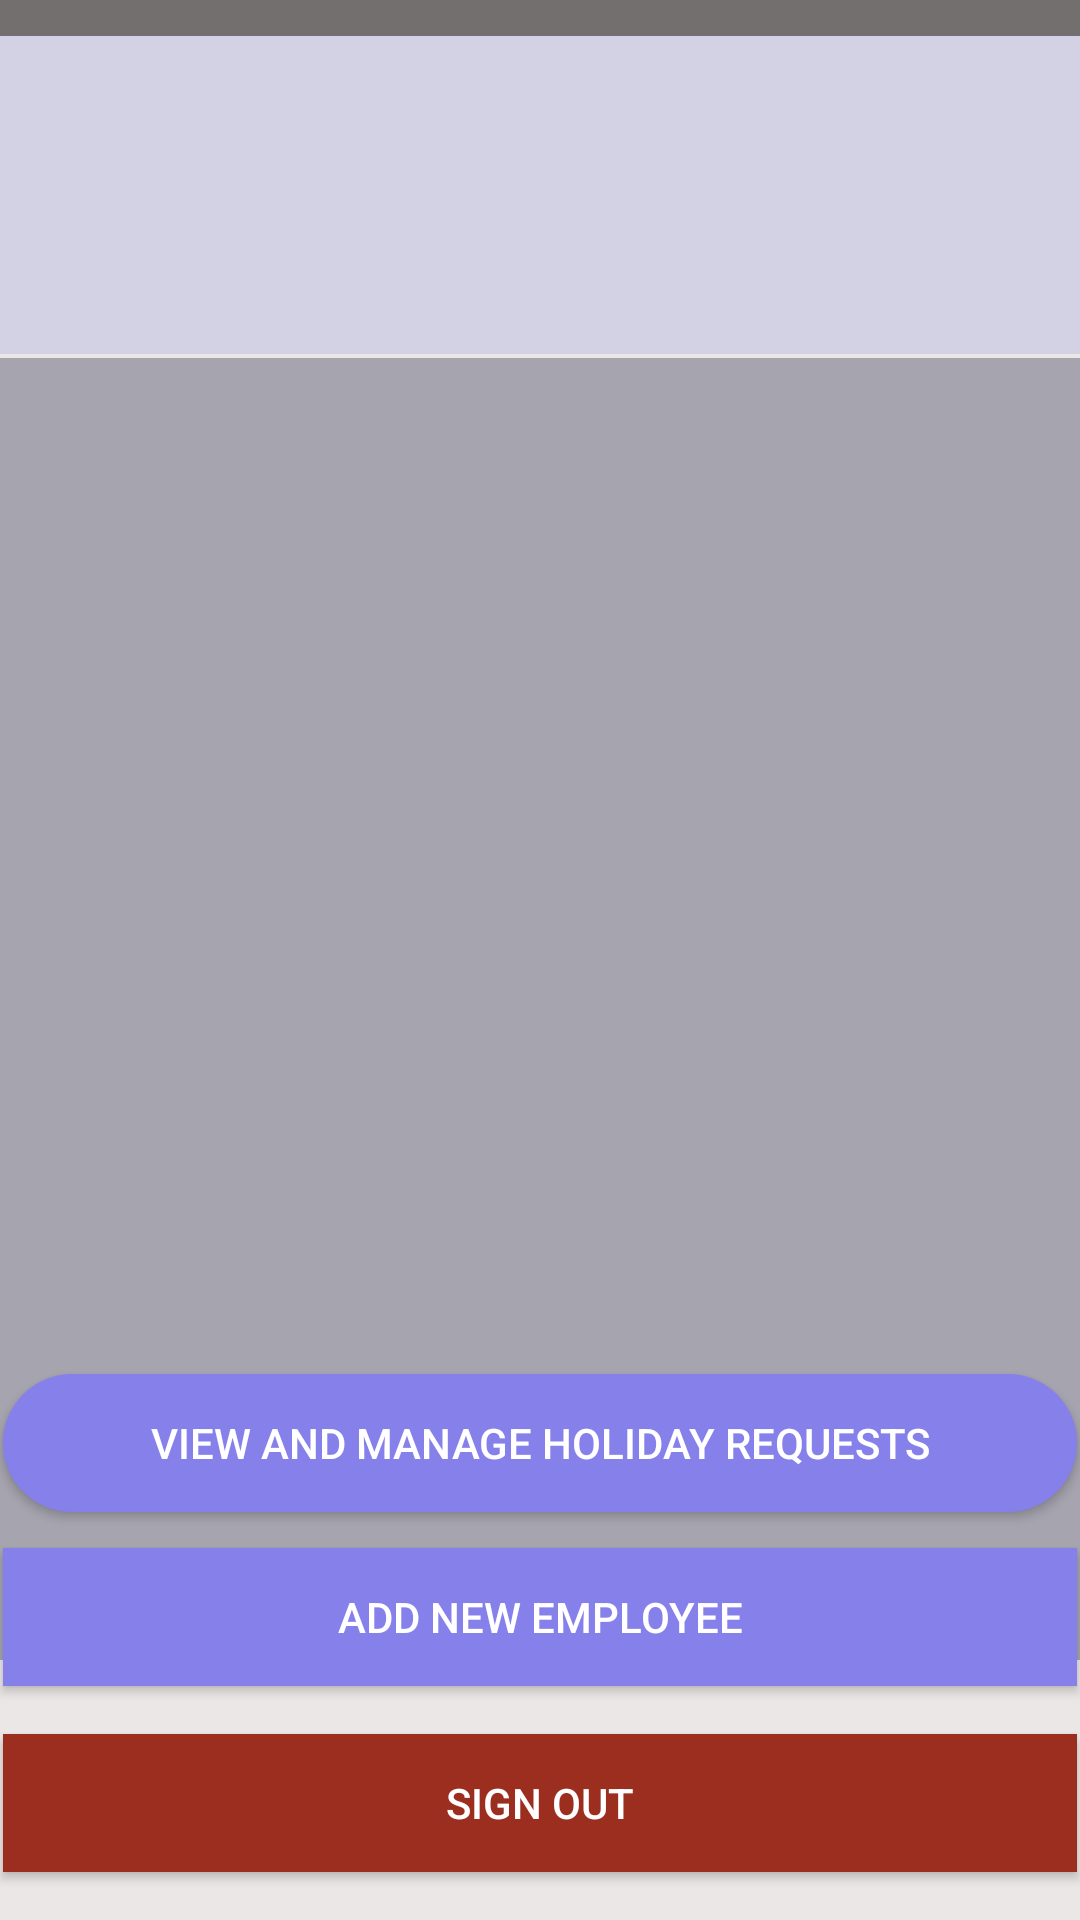

The Android layout XML behind this screen, and the referenced resources:
<!-- AndroidManifest.xml: application theme Theme.FinalAttempt -->
<!-- res/layout/activity_admin_main_page.xml -->
<?xml version="1.0" encoding="utf-8"?>
<androidx.constraintlayout.widget.ConstraintLayout xmlns:android="http://schemas.android.com/apk/res/android"
    xmlns:app="http://schemas.android.com/apk/res-auto"
    xmlns:tools="http://schemas.android.com/tools"
    android:id="@+id/main"
    android:layout_width="match_parent"
    android:layout_height="match_parent"
    tools:context=".adminMainPage"
    android:orientation="vertical"
    android:background="@color/StandardBackGround">

    <TextView
        android:id="@+id/textView21"
        android:layout_width="match_parent"
        android:layout_height="50dp"
        android:background="@drawable/box"
        app:layout_constraintEnd_toEndOf="parent"
        app:layout_constraintStart_toStartOf="parent"
        app:layout_constraintTop_toTopOf="parent" />

    <TextView
        android:id="@+id/Welcome"
        android:layout_width="352dp"
        android:layout_height="62dp"
        android:layout_gravity="center"
        android:text="Welcome [Name]"
        android:textSize="45sp"
        app:layout_constraintBottom_toTopOf="@+id/textView84"
        app:layout_constraintEnd_toEndOf="parent"
        app:layout_constraintHorizontal_bias="0.491"
        app:layout_constraintStart_toStartOf="parent"
        app:layout_constraintTop_toBottomOf="@+id/textView21">

    </TextView>


    <ScrollView
        android:id="@+id/scrollView2"
        android:layout_width="380dp"
        android:layout_height="434dp"
        android:background="@color/PopUpColor"
        app:layout_constraintBottom_toBottomOf="parent"
        app:layout_constraintEnd_toEndOf="parent"
        app:layout_constraintHorizontal_bias="0.483"
        app:layout_constraintStart_toStartOf="parent"
        app:layout_constraintTop_toTopOf="@+id/textView21"
        app:layout_constraintVertical_bias="0.579">

        <LinearLayout
            android:layout_width="match_parent"
            android:layout_height="match_parent"/>
    </ScrollView>

    <TextView
        android:id="@+id/textView84"
        android:layout_width="373dp"
        android:layout_height="106dp"
        android:background="@drawable/secondarybackground"
        app:layout_constraintBottom_toTopOf="@+id/scrollView2"
        app:layout_constraintEnd_toEndOf="parent"
        app:layout_constraintStart_toStartOf="parent"
        app:layout_constraintTop_toTopOf="@+id/textView21"
        app:layout_constraintVertical_bias="0.905" />

    <Button
        android:id="@+id/AMPViewAndManageHolidayButton"
        android:layout_width="358dp"
        android:layout_height="46dp"
        android:layout_marginBottom="12dp"
        android:text="View and manage holiday requests"
        android:textColor="@color/white"
        android:background="@drawable/navigationbutton"
        app:layout_constraintBottom_toTopOf="@+id/AMPAddNewEmployeeButton"
        app:layout_constraintEnd_toEndOf="parent"
        app:layout_constraintHorizontal_bias="0.49"
        app:layout_constraintStart_toStartOf="parent" />

    <Button
        android:id="@+id/AMPAddNewEmployeeButton"
        android:layout_width="358dp"
        android:layout_height="46dp"
        android:layout_marginBottom="16dp"
        android:background="@color/NavigationButtonColour"
        android:text="Add new employee"
        android:textColor="@color/white"
        app:layout_constraintBottom_toTopOf="@+id/AdminMainPageSignOutButton"
        app:layout_constraintEnd_toEndOf="parent"
        app:layout_constraintHorizontal_bias="0.49"
        app:layout_constraintStart_toStartOf="parent" />

    <Button
        android:id="@+id/AdminMainPageSignOutButton"
        android:layout_width="358dp"
        android:layout_height="46dp"
        android:layout_marginBottom="16dp"
        android:text="Sign out"
        android:textColor="@color/white"
        android:background="@color/DeleteDenyColor"
        app:layout_constraintBottom_toBottomOf="parent"
        app:layout_constraintEnd_toEndOf="parent"
        app:layout_constraintHorizontal_bias="0.433"
        app:layout_constraintStart_toStartOf="parent" />

    <TextView
        android:id="@+id/textView85"
        android:layout_width="wrap_content"
        android:layout_height="wrap_content"
        android:layout_marginTop="90dp"
        android:gravity="center"
        android:text="Sign in sucessful \n Please select employee or other option"
        android:textSize="32sp"
        app:layout_constraintBottom_toBottomOf="@+id/textView84"
        app:layout_constraintEnd_toEndOf="@+id/textView84"
        app:layout_constraintHorizontal_bias="0.578"
        app:layout_constraintStart_toStartOf="@+id/textView84"
        app:layout_constraintTop_toBottomOf="@+id/textView21"
        app:layout_constraintVertical_bias="1.0" />

    <androidx.recyclerview.widget.RecyclerView
        android:layout_width="380dp"
        android:layout_height="408dp"
        android:id="@+id/EmployeeRecyclerView"
        app:layout_constraintBottom_toBottomOf="@+id/scrollView2"
        app:layout_constraintEnd_toEndOf="@+id/scrollView2"
        app:layout_constraintStart_toStartOf="@+id/scrollView2"
        app:layout_constraintTop_toTopOf="@+id/scrollView2">

    </androidx.recyclerview.widget.RecyclerView>


</androidx.constraintlayout.widget.ConstraintLayout>
<!-- resources referenced by this layout -->
<resources>
  <color name="DeleteDenyColor">#9B2E1F</color>
  <color name="NavigationButtonColour">#8680EB</color>
  <color name="PopUpColor">#A5A4AF</color>
  <color name="StandardBackGround">#ECE7E7</color>
  <color name="white">#FFFFFFFF</color>
  <!-- drawable box (drawable) -->
  <?xml version="1.0" encoding="utf-8"?>
  <selector xmlns:android="http://schemas.android.com/apk/res/android">
      <item>
          <shape android:shape="rectangle">
              <solid android:color="#746F6F"/>
  
          </shape>
      </item>
  
  </selector>
  <!-- drawable navigationbutton (drawable) -->
  <?xml version="1.0" encoding="utf-8"?>
  <selector xmlns:android="http://schemas.android.com/apk/res/android">
      <item>
          <shape android:shape="rectangle">
              <solid android:color="@color/NavigationButtonColour"/>
              <corners android:radius="32dp"/>
  
  
          </shape>
      </item>
  </selector>
  <!-- drawable secondarybackground (drawable) -->
  <?xml version="1.0" encoding="utf-8"?>
  <selector xmlns:android="http://schemas.android.com/apk/res/android">
      <item>
          <shape android:shape="rectangle">
              <solid android:color="#D3D1E4"/>
  
          </shape>
      </item>
  </selector>
  <style name="Theme.FinalAttempt" parent="Base.Theme.FinalAttempt" />
  <style name="Base.Theme.FinalAttempt" parent="Theme.AppCompat.DayNight.NoActionBar">
          
          
      </style>
</resources>
